The GitHub repository JuliaQuero/img_dataset contains a labelled image folder "V231" with 5 categories: backdoor malware, PUP, packed malware, trojan malware, worm malware. Examples follow, each with its label.

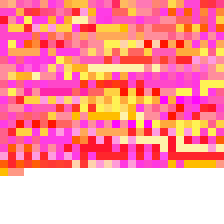
Label: trojan malware

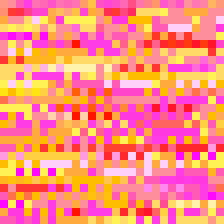
Label: backdoor malware

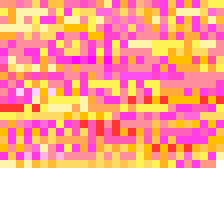
Label: worm malware

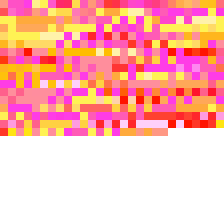
Label: packed malware

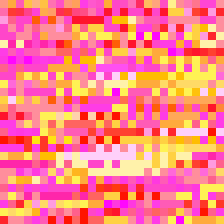
Label: worm malware

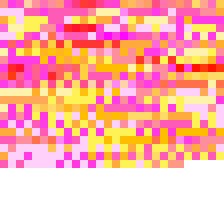
Label: PUP
